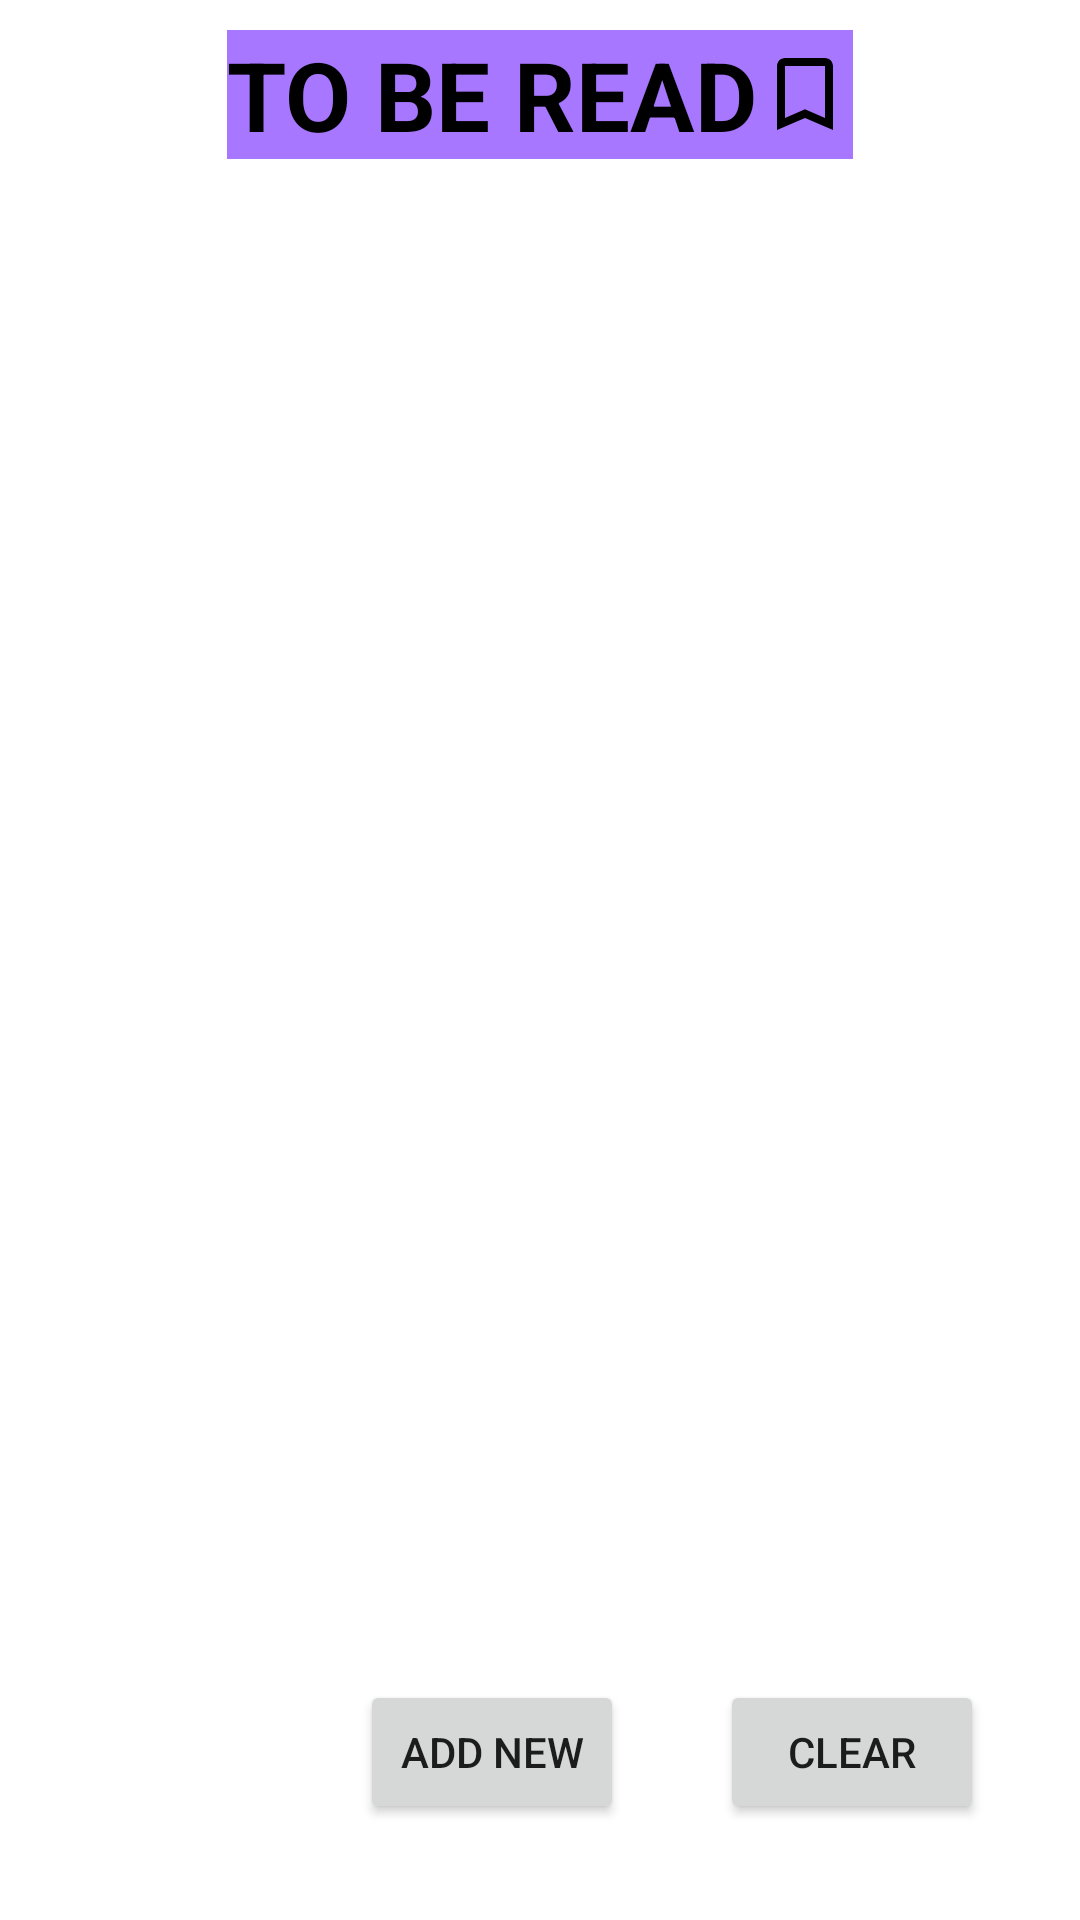

The Android layout XML behind this screen, and the referenced resources:
<!-- AndroidManifest.xml: application theme Theme.MyProject -->
<!-- res/layout/activity_tbr.xml -->
<?xml version="1.0" encoding="utf-8"?>
<LinearLayout xmlns:android="http://schemas.android.com/apk/res/android"
    xmlns:app="http://schemas.android.com/apk/res-auto"
    xmlns:tools="http://schemas.android.com/tools"
    android:layout_width="match_parent"
    android:layout_height="match_parent"
    android:background="@drawable/back"
    android:orientation="vertical"
    tools:context=".TBRActivity">

    <TextView
        android:id="@+id/text_view"
        android:layout_width="wrap_content"
        android:layout_height="wrap_content"
        android:layout_gravity="center"
        android:layout_marginTop="10dp"
        android:background="@color/colorAccent"
        android:drawableRight="@drawable/ic_tbr_list"
        android:text="TO BE READ"
        android:textColor="@color/black"
        android:textSize="32sp"
        android:textStyle="bold"/>

    <androidx.recyclerview.widget.RecyclerView
        android:id="@+id/recyclerView"
        android:layout_width="match_parent"
        android:layout_marginTop="20dp"
        android:layout_height="500dp"
        android:layout_weight="1" />

    <LinearLayout
        android:layout_width="match_parent"
        android:layout_height="wrap_content"
        android:orientation="horizontal"
        android:gravity="end"
        android:padding="16dp">
        <Button
            android:id="@+id/buttonAddNew"
            android:layout_width="wrap_content"
            android:layout_height="wrap_content"
            android:layout_margin="16dp"
            android:text="Add new" />

        <Button
            android:id="@+id/buttonDeleteAll"
            android:layout_width="wrap_content"
            android:layout_height="wrap_content"
            android:layout_margin="16dp"
            android:text="Clear" />


    </LinearLayout>

</LinearLayout>
<!-- resources referenced by this layout -->
<resources>
  <color name="black">#FF000000</color>
  <color name="colorAccent">#A877FF</color>
  <!-- drawable ic_tbr_list (drawable) -->
  <vector xmlns:android="http://schemas.android.com/apk/res/android" android:height="32dp" android:tint="#000000" android:viewportHeight="24" android:viewportWidth="24" android:width="32dp">
        
      <path android:fillColor="@android:color/white" android:pathData="M17,3L7,3c-1.1,0 -1.99,0.9 -1.99,2L5,21l7,-3 7,3L19,5c0,-1.1 -0.9,-2 -2,-2zM17,18l-5,-2.18L7,18L7,5h10v13z"/>
      
  </vector>
  <style name="Theme.MyProject" parent="Base.Theme.MyProject" />
  <style name="Base.Theme.MyProject" parent="Theme.MaterialComponents.DayNight.NoActionBar">
          
          
          <item name="android:statusBarColor">@android:color/transparent</item>
      </style>
</resources>
